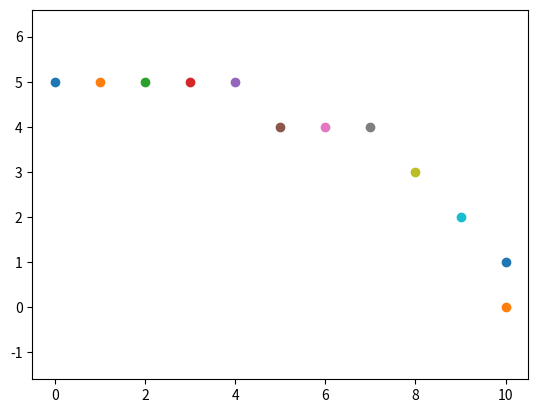

Reproduce this figure in Python.
import matplotlib.pyplot as plt

def draw_ellipse(a, b):
    x = 0
    y = b
    a_squared = a * a
    b_squared = b * b
    d1 = b_squared - (a_squared * b) + (0.25 * a_squared)
    
    plot_point(x, y)

    while a_squared * (y - 0.5) > b_squared * (x + 1):
        if d1 < 0:
            d1 += b_squared * (2 * x + 3)
        else:
            d1 += (b_squared * (2 * x + 3)) + (a_squared * (-2 * y + 2))
            y -= 1
        x += 1
        plot_point(x, y)

    d2 = (b_squared * (x + 0.5) * (x + 0.5)) + (a_squared * (y - 1) * (y - 1)) - (a_squared * b_squared)

    while y > 0:
        if d2 < 0:
            d2 += b_squared * (2 * x + 2) + a_squared * (-2 * y + 3)
            x += 1
        else:
            d2 += a_squared * (-2 * y + 3)
        y -= 1
        plot_point(x, y)

    plt.axis('equal')
    plt.show()

def plot_point(x, y):
    # Plot the point in the first octant
    plt.scatter(x, y)

# Example usage:
a = 10  # Semi-major axis
b = 5   # Semi-minor axis
draw_ellipse(a, b)
